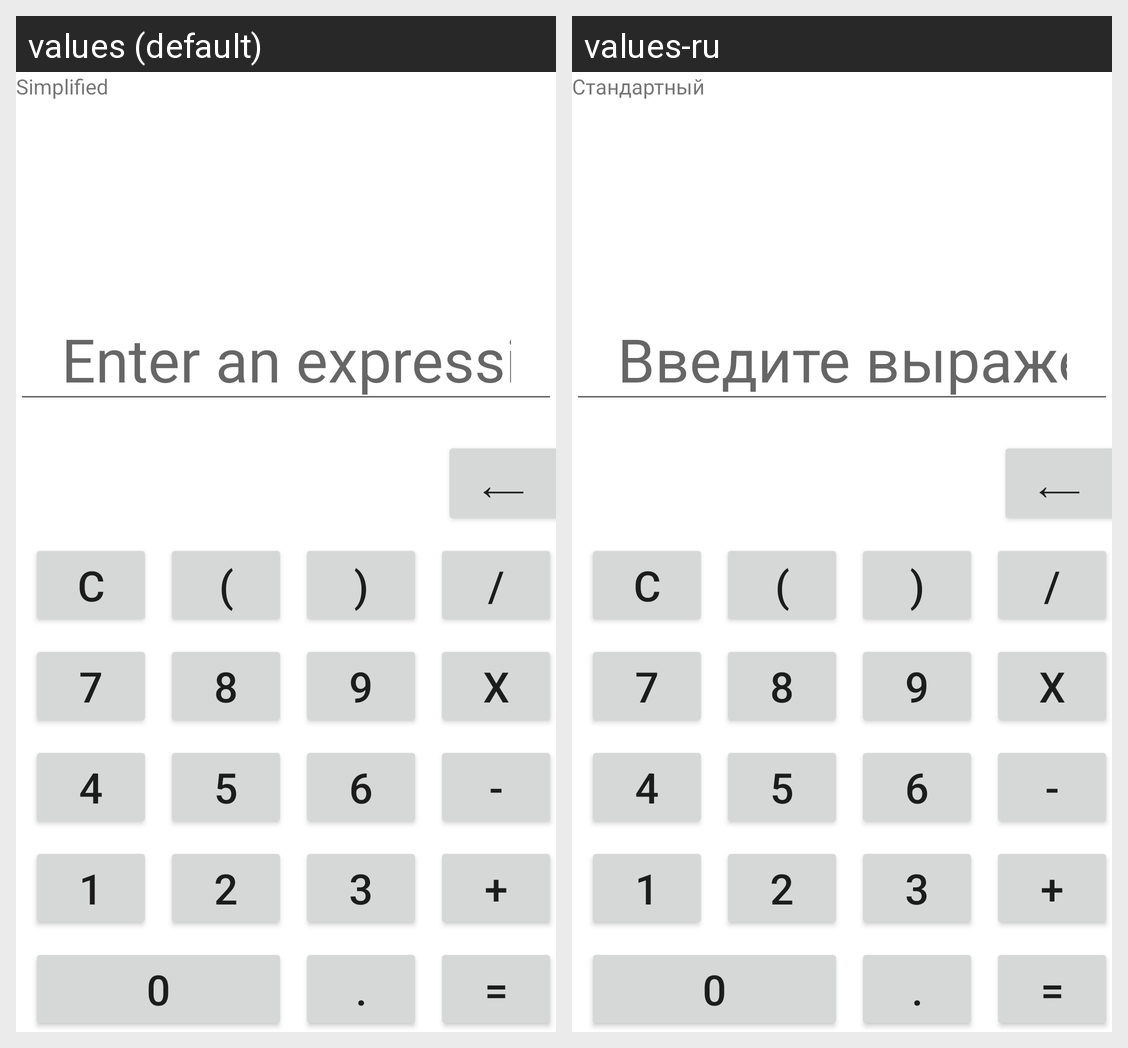

Strings drawn on this Android screen and how each of the app's shown locales translates them:
Android screen res/layout/fragment_simplified.xml rendered under 2 locales, left to right: values (default), values-ru. Device: Nexus 5 (rendered at 1080×1920; each locale shown at half size, 540×960, under a caption strip naming it); theme Theme.Kr1PPO.
Strings drawn on this screen, with the default value and each locale's value (text and hints the layout hard-codes, and strings that could not be matched under every locale, appear in the picture but are not listed):

simplified
  values: Simplified
  values-ru: Стандартный

hint
  values: Enter an expression
  values-ru: Введите выражение
